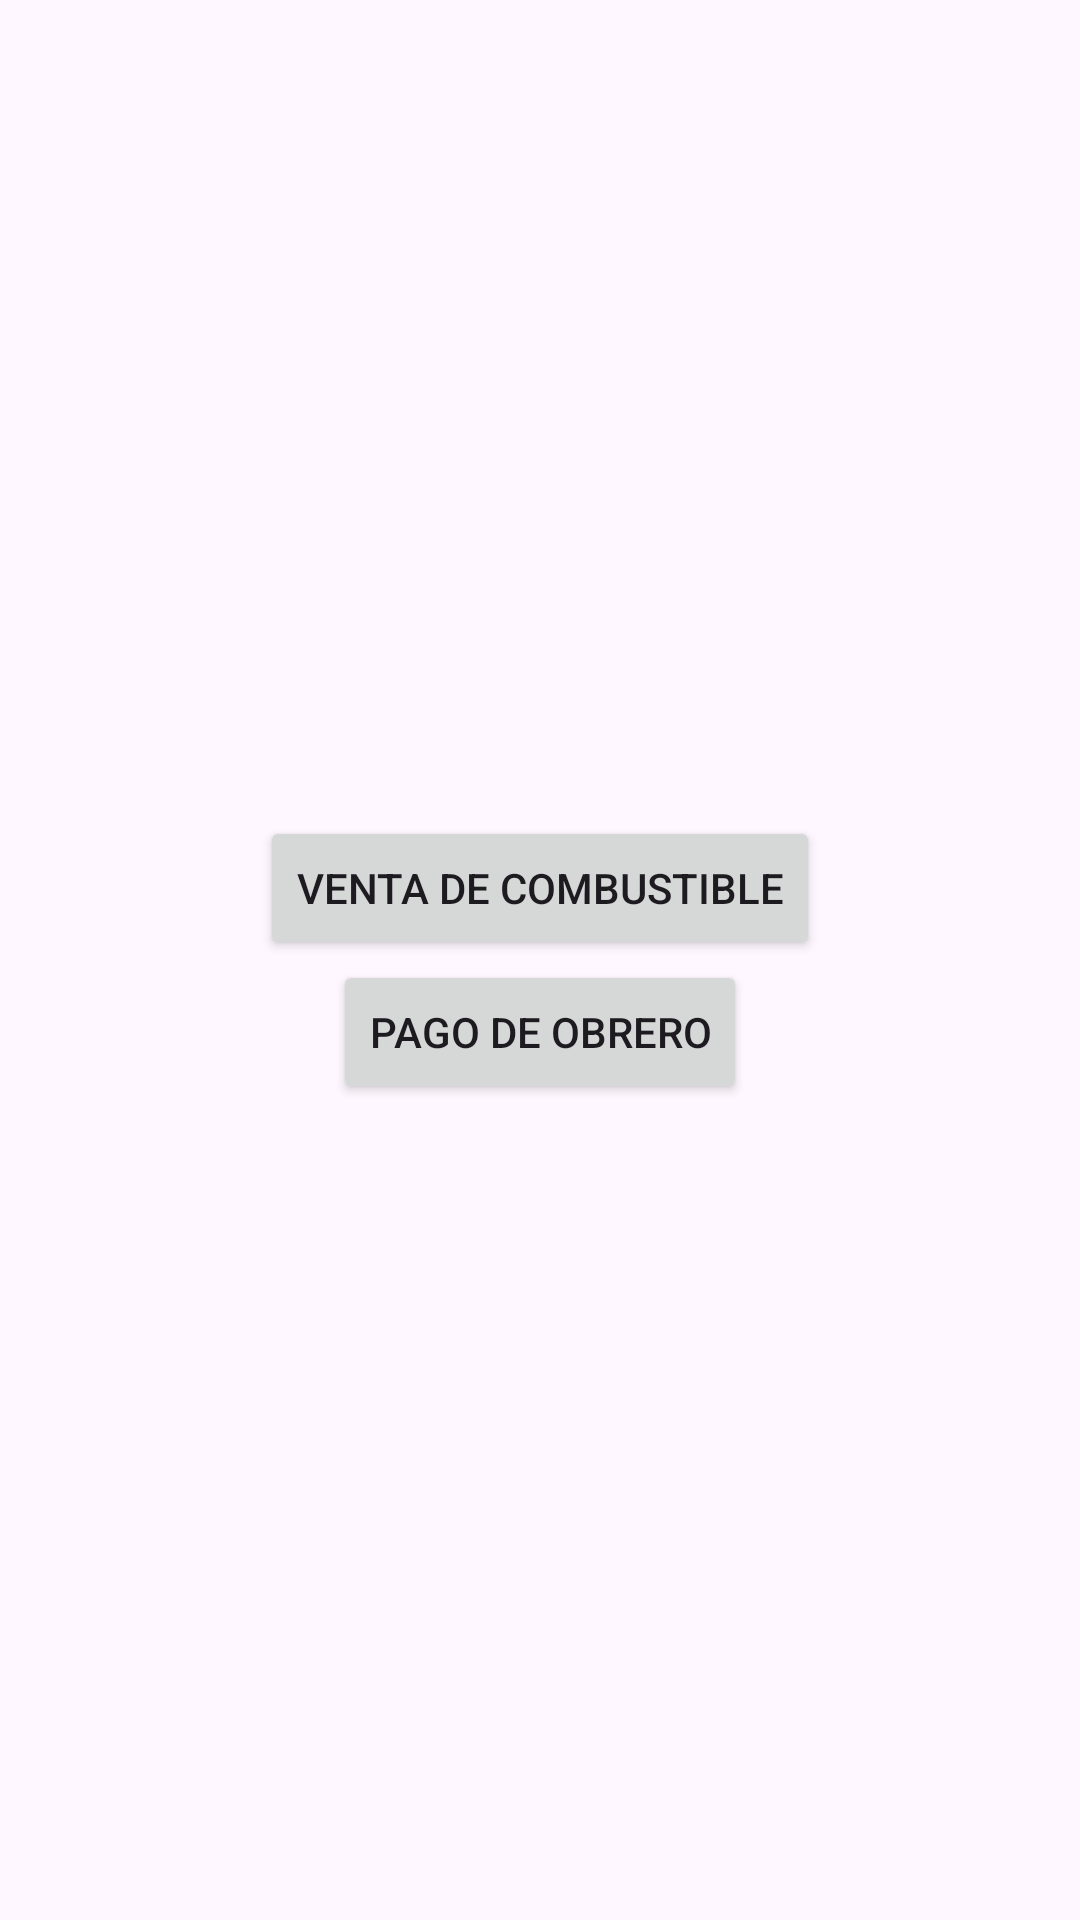

The Android layout XML behind this screen, and the referenced resources:
<!-- AndroidManifest.xml: application theme Theme.EC2YP -->
<!-- res/layout/activity_main.xml -->
<LinearLayout
    xmlns:android="http://schemas.android.com/apk/res/android"
    android:layout_width="match_parent"
    android:layout_height="match_parent"
    android:orientation="vertical"
    android:gravity="center">

    <Button
        android:id="@+id/btnVentaCombustible"
        android:layout_width="wrap_content"
        android:layout_height="wrap_content"
        android:text="Venta de Combustible" />

    <Button
        android:id="@+id/btnPagoObrero"
        android:layout_width="wrap_content"
        android:layout_height="wrap_content"
        android:text="Pago de Obrero" />
</LinearLayout>
<!-- resources referenced by this layout -->
<resources>
  <style name="Theme.EC2YP" parent="Base.Theme.EC2YP" />
  <style name="Base.Theme.EC2YP" parent="Theme.Material3.DayNight.NoActionBar">
          
          
      </style>
</resources>
